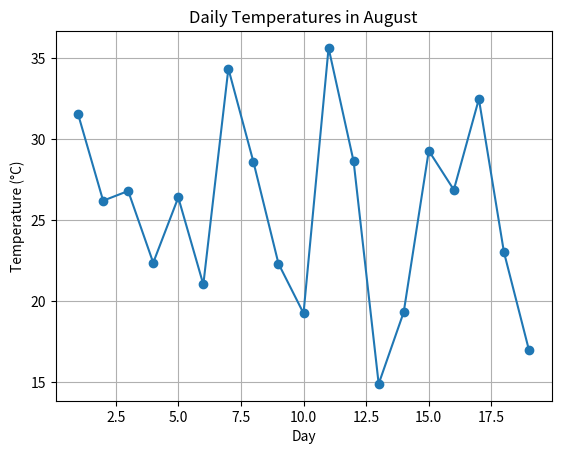

The matplotlib source for this figure:
import matplotlib.pyplot as plt
import numpy as np


days = np.arange(1, 20)
temperature = np.random.normal(loc=25, scale=5, size=len(days))

plt.plot(days, temperature, marker='o')
plt.title('Daily Temperatures in August')
plt.xlabel('Day')
plt.ylabel('Temperature (°C)')
plt.grid(True)

plt.show() 
